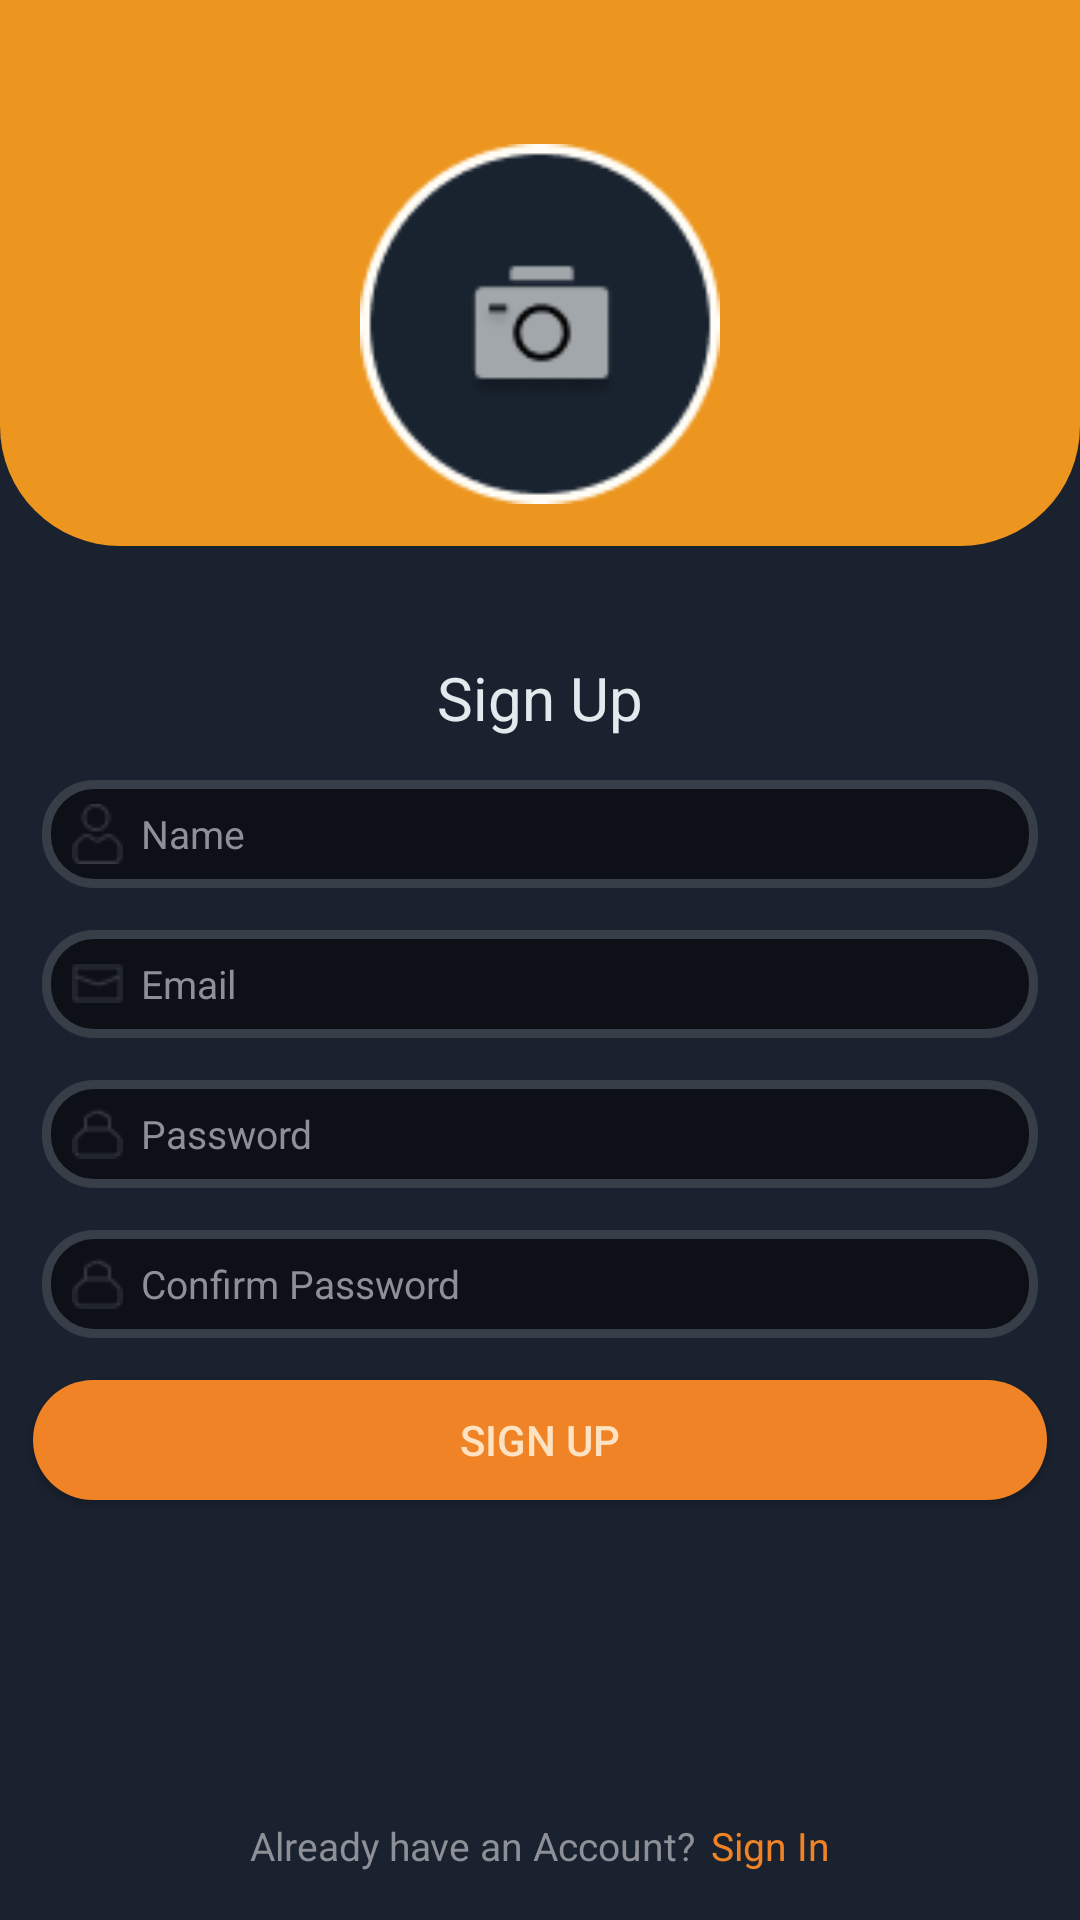

Here is an Android app screen rendered from its layout file. Give the layout XML and the strings, colors and styles it references.
<!-- AndroidManifest.xml: application theme Theme.Music_explorer -->
<!-- res/layout/layout_sign_up.xml -->
<?xml version="1.0" encoding="utf-8"?>
<androidx.constraintlayout.widget.ConstraintLayout xmlns:android="http://schemas.android.com/apk/res/android"
    xmlns:app="http://schemas.android.com/apk/res-auto"
    xmlns:tools="http://schemas.android.com/tools"
    android:layout_width="match_parent"
    android:layout_height="match_parent"
    android:background="@color/main_background_color"
    tools:context=".ui.sign_up.fragment.SignUpFragment">

    <View
        android:layout_width="0dp"
        android:layout_height="@dimen/header_sign_up_height"
        android:background="@drawable/bg_header_solid"
        app:layout_constraintEnd_toEndOf="parent"
        app:layout_constraintStart_toStartOf="parent"
        app:layout_constraintTop_toBottomOf="parent"
        app:layout_constraintTop_toTopOf="parent" />

    <androidx.appcompat.widget.AppCompatImageView
        android:id="@+id/app_logo"
        android:layout_width="@dimen/logo_size"
        android:layout_height="@dimen/logo_size"
        android:layout_marginTop="@dimen/logo_margin_top"
        android:src="@drawable/ic_user_photo"
        app:layout_constraintBottom_toTopOf="@+id/title"
        app:layout_constraintEnd_toEndOf="parent"
        app:layout_constraintStart_toStartOf="parent"
        app:layout_constraintTop_toTopOf="parent"
        app:layout_constraintVertical_chainStyle="packed" />

    <androidx.appcompat.widget.AppCompatTextView
        android:id="@+id/title"
        android:layout_width="wrap_content"
        android:layout_height="wrap_content"
        android:layout_marginTop="@dimen/title_margin_top"
        android:text="@string/sign_up_button_text"
        android:textColor="@color/title_color"
        android:textSize="@dimen/title_text_size"
        app:layout_constraintBottom_toTopOf="@+id/user_name"
        app:layout_constraintEnd_toEndOf="parent"
        app:layout_constraintStart_toStartOf="parent"
        app:layout_constraintTop_toBottomOf="@+id/app_logo" />

    <androidx.appcompat.widget.AppCompatEditText
        android:id="@+id/user_name"
        style="@style/edit_text_style"
        android:drawableStart="@drawable/ic_user_name"
        android:hint="@string/name_label_text"
        android:inputType="text"
        app:layout_constraintBottom_toTopOf="@+id/email"
        app:layout_constraintEnd_toEndOf="parent"
        app:layout_constraintStart_toStartOf="parent"
        app:layout_constraintTop_toBottomOf="@+id/title"
        tools:ignore="RtlSymmetry" />

    <androidx.appcompat.widget.AppCompatEditText
        android:id="@+id/email"
        style="@style/edit_text_style"
        android:drawableStart="@drawable/ic_email"
        android:hint="@string/email_label_text"
        android:inputType="textEmailAddress"
        app:layout_constraintBottom_toTopOf="@+id/password"
        app:layout_constraintEnd_toEndOf="parent"
        app:layout_constraintStart_toStartOf="parent"
        app:layout_constraintTop_toBottomOf="@+id/user_name"
        tools:ignore="RtlSymmetry" />

    <androidx.appcompat.widget.AppCompatEditText
        android:id="@+id/password"
        style="@style/edit_text_style.password"
        android:hint="@string/password_label_text"
        app:layout_constraintBottom_toTopOf="@+id/password_conformation"
        app:layout_constraintEnd_toEndOf="parent"
        app:layout_constraintStart_toStartOf="parent"
        app:layout_constraintTop_toBottomOf="@+id/email"
        tools:ignore="RtlSymmetry" />

    <androidx.appcompat.widget.AppCompatEditText
        android:id="@+id/password_conformation"
        style="@style/edit_text_style.password"
        android:hint="@string/confirm_password_label_text"
        app:layout_constraintBottom_toTopOf="@+id/sign_in_button"
        app:layout_constraintEnd_toEndOf="parent"
        app:layout_constraintStart_toStartOf="parent"
        app:layout_constraintTop_toBottomOf="@+id/password"
        tools:ignore="RtlSymmetry" />

    <androidx.appcompat.widget.AppCompatButton
        android:id="@+id/sign_in_button"
        android:layout_width="match_parent"
        android:layout_height="@dimen/button_height"
        android:layout_marginStart="@dimen/button_sides_margin"
        android:layout_marginTop="@dimen/field_margin_top"
        android:layout_marginEnd="@dimen/button_sides_margin"
        android:background="@drawable/bg_sign_up_button_solid"
        android:text="@string/sign_up_button_text"
        android:textColor="@color/color_of_text_from_button"
        app:layout_constraintEnd_toEndOf="parent"
        app:layout_constraintStart_toStartOf="parent"
        app:layout_constraintTop_toBottomOf="@+id/password_conformation" />

    <androidx.appcompat.widget.AppCompatTextView
        android:id="@+id/hint_of_authorization"
        android:layout_width="wrap_content"
        android:layout_height="wrap_content"
        android:layout_marginBottom="@dimen/bottom_text_margin_bottom"
        android:text="@string/hint_of_authorization_text"
        android:textColor="@color/hint_text_color"
        android:textSize="@dimen/field_text_size"
        app:layout_constraintBottom_toBottomOf="parent"
        app:layout_constraintEnd_toStartOf="@+id/sign_in_text_view"
        app:layout_constraintHorizontal_bias="0.5"
        app:layout_constraintHorizontal_chainStyle="packed"
        app:layout_constraintStart_toStartOf="parent" />

    <androidx.appcompat.widget.AppCompatTextView
        android:id="@+id/sign_in_text_view"
        android:layout_width="wrap_content"
        android:layout_height="wrap_content"
        android:layout_marginStart="@dimen/sign_in_margin_start"
        android:layout_marginBottom="@dimen/bottom_text_margin_bottom"
        android:text="@string/sign_in_text"
        android:textColor="@color/bg_button_color"
        android:textSize="@dimen/field_text_size"
        app:layout_constraintBottom_toBottomOf="parent"
        app:layout_constraintEnd_toEndOf="parent"
        app:layout_constraintStart_toEndOf="@+id/hint_of_authorization" />


</androidx.constraintlayout.widget.ConstraintLayout>
<!-- resources referenced by this layout -->
<resources>
  <color name="bg_button_color">#EF8325</color>
  <color name="color_of_text_from_button">#FFE2C1</color>
  <color name="hint_text_color">#8D9097</color>
  <color name="main_background_color">#1A222F</color>
  <color name="title_color">#E2EAED</color>
  <dimen name="bottom_text_margin_bottom">16dp</dimen>
  <dimen name="button_height">40dp</dimen>
  <dimen name="button_sides_margin">11dp</dimen>
  <dimen name="field_margin_top">14dp</dimen>
  <dimen name="field_text_size">13sp</dimen>
  <dimen name="header_sign_up_height">182dp</dimen>
  <dimen name="logo_margin_top">48dp</dimen>
  <dimen name="logo_size">120dp</dimen>
  <dimen name="sign_in_margin_start">5dp</dimen>
  <dimen name="title_margin_top">51dp</dimen>
  <dimen name="title_text_size">20sp</dimen>
  <!-- drawable bg_header_solid (drawable) -->
  <?xml version="1.0" encoding="utf-8"?>
  <shape xmlns:android="http://schemas.android.com/apk/res/android">
      <solid android:color="@color/bg_header_color" />
  
      <corners
          android:bottomLeftRadius="40dp"
          android:bottomRightRadius="40dp" />
  </shape>
  <!-- drawable bg_sign_up_button_solid (drawable) -->
  <?xml version="1.0" encoding="utf-8"?>
  <shape xmlns:android="http://schemas.android.com/apk/res/android">
      <solid android:color="@color/bg_button_color" />
      <corners android:radius="20dp" />
  </shape>
  <string name="confirm_password_label_text">Confirm Password</string>
  <string name="email_label_text">Email</string>
  <string name="hint_of_authorization_text">Already have an Account?</string>
  <string name="name_label_text">Name</string>
  <string name="password_label_text">Password</string>
  <string name="sign_in_text">Sign In</string>
  <string name="sign_up_button_text">Sign Up</string>
  <style name="edit_text_style.password" parent="edit_text_style">
          <item name="android:drawableStart">@drawable/ic_password</item>
          <item name="android:inputType">textPassword</item>
      </style>
  <style name="Theme.Music_explorer" parent="Theme.MaterialComponents.DayNight.NoActionBar">
          
          <item name="colorPrimary">@color/purple_500</item>
          <item name="colorPrimaryVariant">@color/main_background_color</item>
          <item name="colorOnPrimary">@color/white</item>
          
          <item name="colorSecondary">@color/teal_200</item>
          <item name="colorSecondaryVariant">@color/teal_700</item>
          <item name="colorOnSecondary">@color/black</item>
          
          
      </style>
  <color name="bg_header_color">#EC961F</color>
  <dimen name="field_height">36dp</dimen>
  <dimen name="field_sides_margin">14dp</dimen>
  <!-- drawable bg_input_solid (drawable) -->
  <?xml version="1.0" encoding="utf-8"?>
  <shape xmlns:android="http://schemas.android.com/apk/res/android">
      <solid android:color="@color/inner_input_color" />
      <stroke
          android:width="3dp"
          android:color="@color/stroke_input_color" />
      <corners android:radius="16dp" />
  </shape>
  <dimen name="field_drawable_padding">6dp</dimen>
  <dimen name="field_padding_start">10dp</dimen>
  <color name="purple_500">#FF6200EE</color>
  <color name="white">#FFFFFFFF</color>
  <color name="teal_200">#FF03DAC5</color>
  <color name="teal_700">#FF018786</color>
  <color name="black">#FF000000</color>
  <color name="inner_input_color">#0D1017</color>
  <color name="stroke_input_color">#373E48</color>
</resources>
